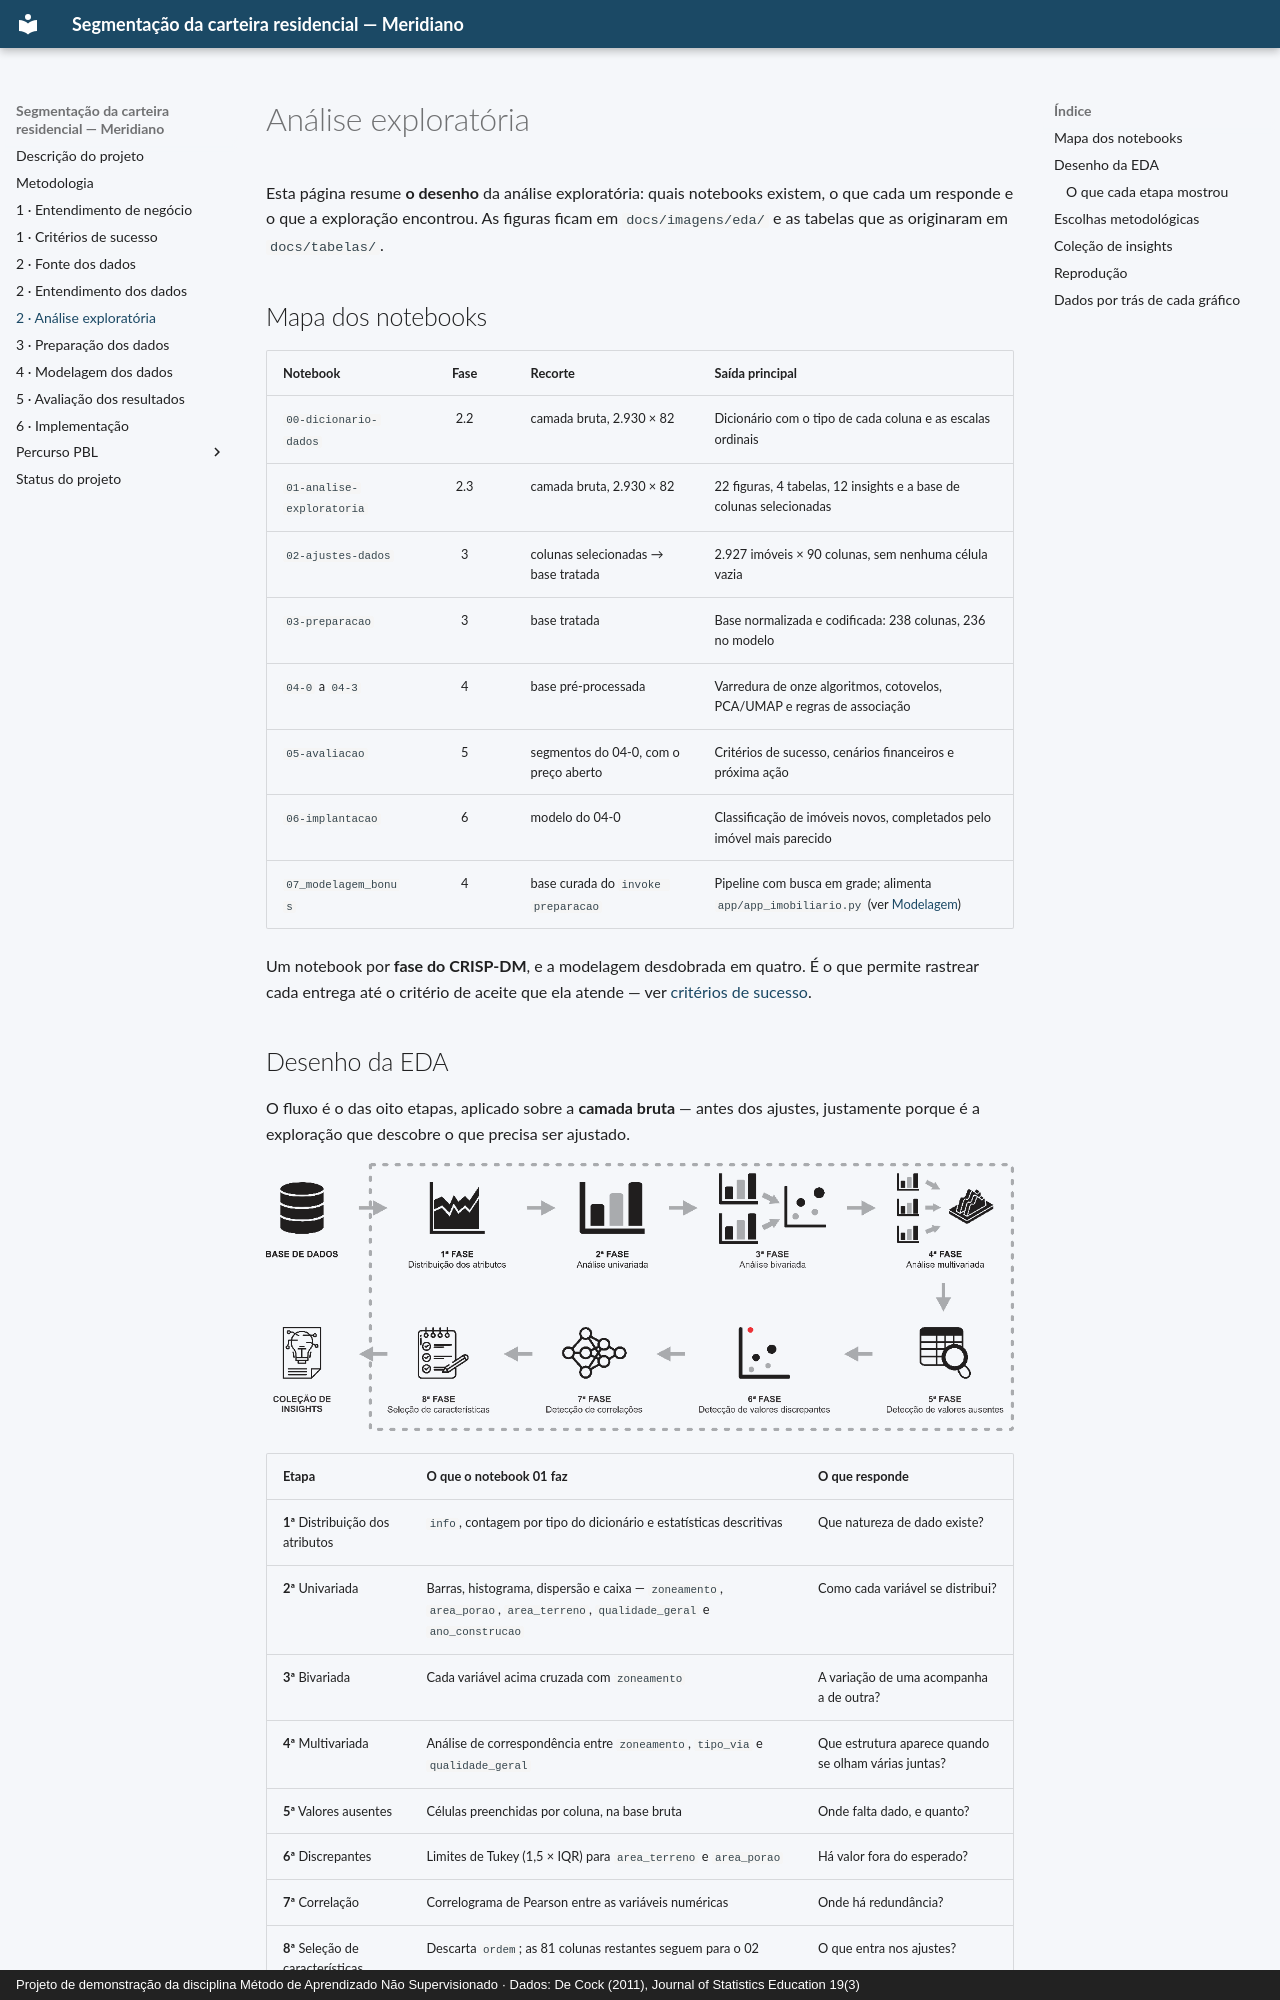

repository: aislansf/projeto-exemplo-mercado-imobiliario · page: analise-exploratoria/index.html · generator: mkdocs · copyright: Projeto de demonstração da disciplina Método de Aprendizado Não Supervisionado · Dados: De Cock (2011), Journal of Statistics Education 19(3)

# Análise exploratória

Esta página resume **o desenho** da análise exploratória: quais notebooks existem, o
que cada um responde e o que a exploração encontrou. As figuras ficam em
`docs/imagens/eda/` e as tabelas que as originaram em `docs/tabelas/`.

## Mapa dos notebooks

| Notebook | Fase | Recorte | Saída principal |
|:---|:-:|:---|:---|
| `00-dicionario-dados` | 2.2 | camada bruta, 2.930 × 82 | Dicionário com o tipo de cada coluna e as escalas ordinais |
| `01-analise-exploratoria` | 2.3 | camada bruta, 2.930 × 82 | 22 figuras, 4 tabelas, 12 insights e a base de colunas selecionadas |
| `02-ajustes-dados` | 3 | colunas selecionadas → base tratada | 2.927 imóveis × 90 colunas, sem nenhuma célula vazia |
| `03-preparacao` | 3 | base tratada | Base normalizada e codificada: 238 colunas, 236 no modelo |
| `04-0` a `04-3` | 4 | base pré-processada | Varredura de onze algoritmos, cotovelos, PCA/UMAP e regras de associação |
| `05-avaliacao` | 5 | segmentos do 04-0, com o preço aberto | Critérios de sucesso, cenários financeiros e próxima ação |
| `06-implantacao` | 6 | modelo do 04-0 | Classificação de imóveis novos, completados pelo imóvel mais parecido |
| `07_modelagem_bonus` | 4 | base curada do `invoke preparacao` | Pipeline com busca em grade; alimenta `app/app_imobiliario.py` (ver [Modelagem](modelagem.md#o-modelo-bonus)) |

Um notebook por **fase do CRISP-DM**, e a modelagem desdobrada em quatro. É o que
permite rastrear cada entrega até o critério de aceite que ela atende — ver
[critérios de sucesso](criterios-sucesso.md).

## Desenho da EDA

O fluxo é o das oito etapas, aplicado sobre a **camada bruta** — antes dos ajustes,
justamente porque é a exploração que descobre o que precisa ser ajustado.

![As oito etapas](imagens/eda-steps.png)

| Etapa | O que o notebook 01 faz | O que responde |
|:---|:---|:---|
| **1ª** Distribuição dos atributos | `info`, contagem por tipo do dicionário e estatísticas descritivas | Que natureza de dado existe? |
| **2ª** Univariada | Barras, histograma, dispersão e caixa — `zoneamento`, `area_porao`, `area_terreno`, `qualidade_geral` e `ano_construcao` | Como cada variável se distribui? |
| **3ª** Bivariada | Cada variável acima cruzada com `zoneamento` | A variação de uma acompanha a de outra? |
| **4ª** Multivariada | Análise de correspondência entre `zoneamento`, `tipo_via` e `qualidade_geral` | Que estrutura aparece quando se olham várias juntas? |
| **5ª** Valores ausentes | Células preenchidas por coluna, na base bruta | Onde falta dado, e quanto? |
| **6ª** Discrepantes | Limites de Tukey (1,5 × IQR) para `area_terreno` e `area_porao` | Há valor fora do esperado? |
| **7ª** Correlação | Correlograma de Pearson entre as variáveis numéricas | Onde há redundância? |
| **8ª** Seleção de características | Descarta `ordem`; as 81 colunas restantes seguem para o 02 | O que entra nos ajustes? |

!!! note "Um recorte didático"
    O notebook 01 aplica cada etapa a poucas colunas, escolhidas para ilustrar cada tipo
    de dado. A varredura completa, coluna a coluna, existe em script:
    `uv run invoke eda` executa as oito fases sobre a base curada de
    `src.data.preparacao` e grava 17 figuras em `reports/figures/eda/` e 27 tabelas em
    `reports/tables/eda/`.
